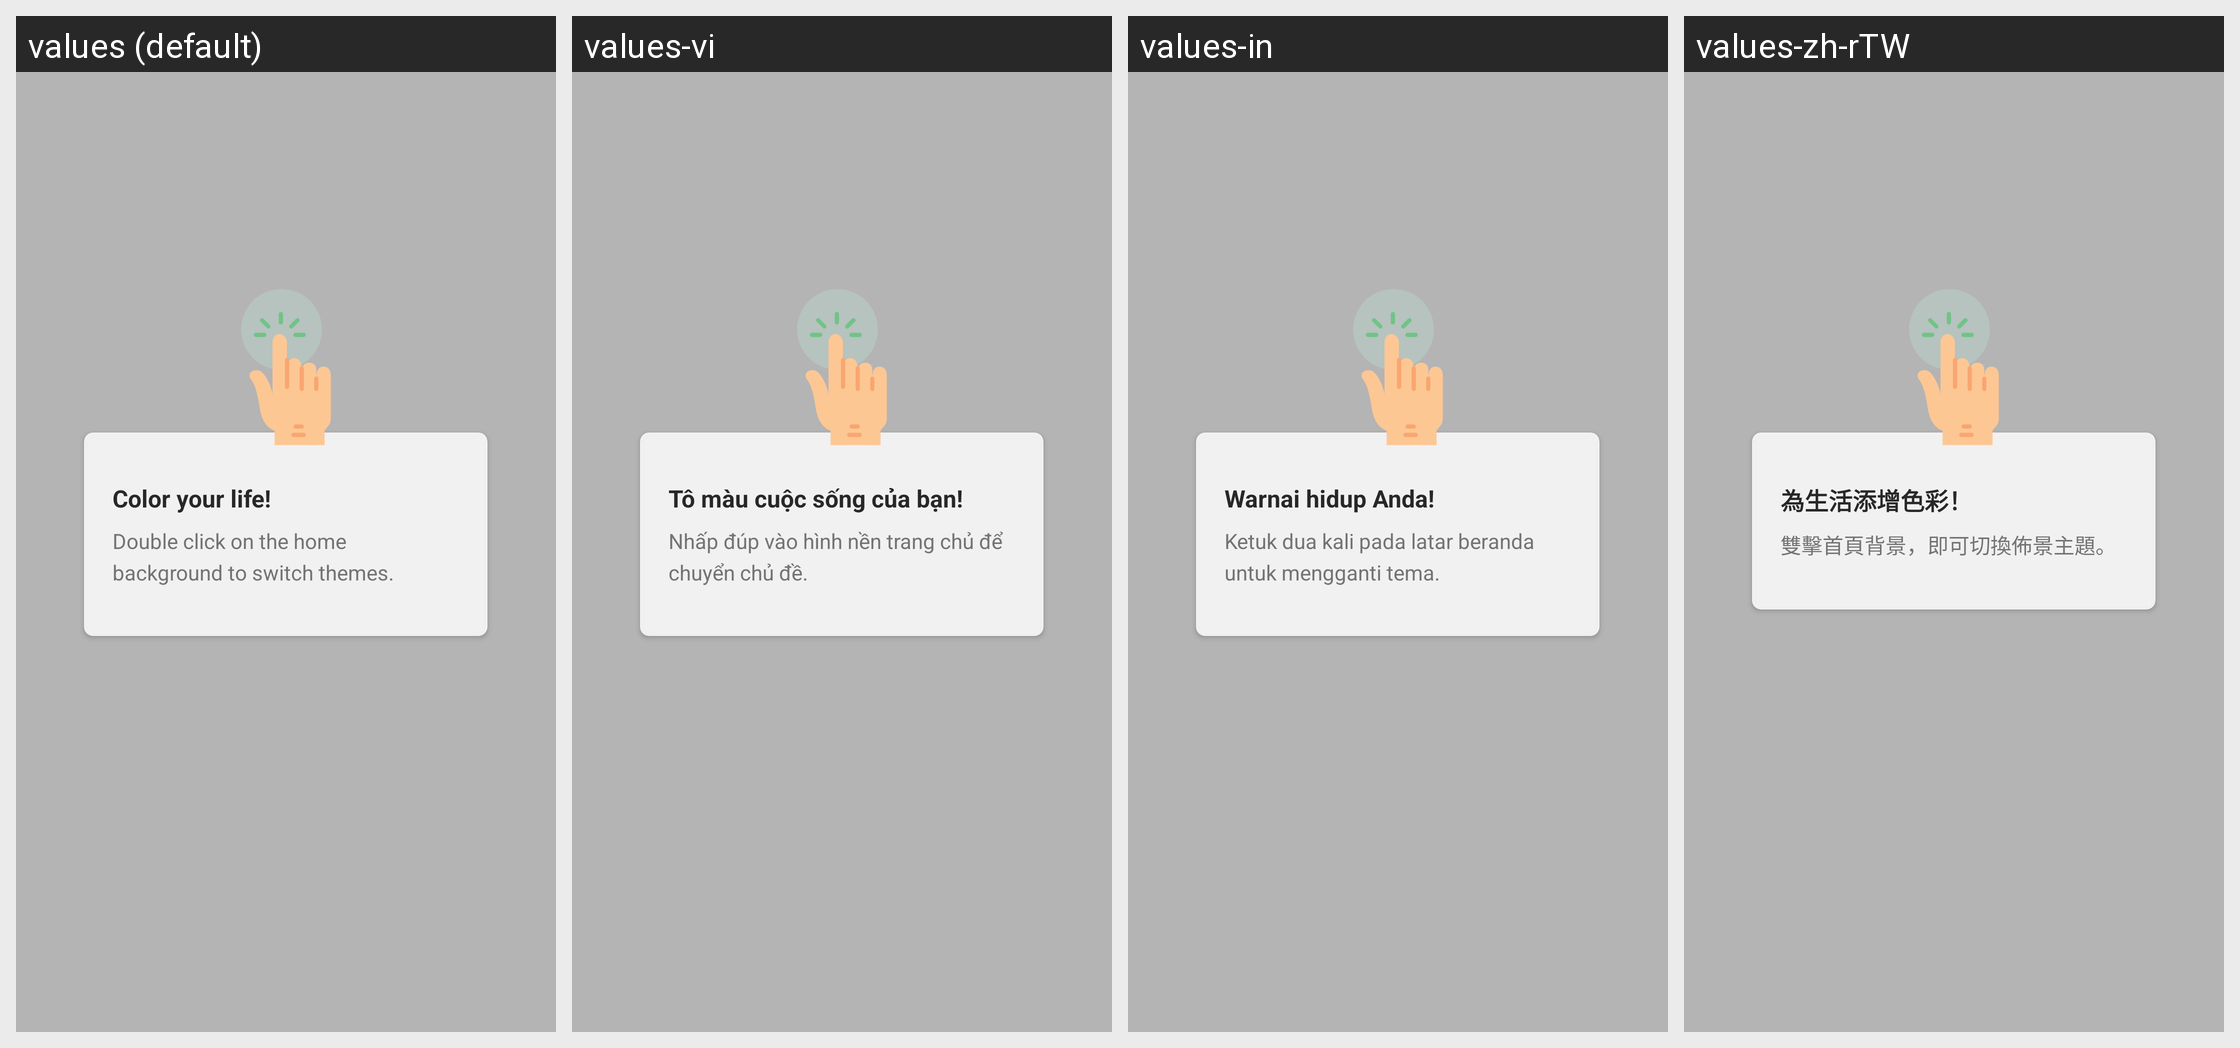

This grid shows one Android layout under several languages. Give, for every string resource on the screen, its name, the default text and each shown locale's text.
Android screen res/layout/fragment_homescreen_themetoy.xml rendered under 4 locales, left to right: values (default), values-vi, values-in, values-zh-rTW. Device: Nexus 5 (rendered at 1080×1920; each locale shown at half size, 540×960, under a caption strip naming it); theme AppTheme.
Other locales in the repository, not shown: values-ace, values-anp, values-ar, values-az, values-bg, values-bn, values-bn-rBD, values-bn-rIN, values-ca, values-cs, values-cy, values-de, values-dsb, values-el, values-eo, values-es-rAR, values-es-rCL, values-es-rES, values-es-rMX, values-fa, values-fr, values-fy-rNL, values-ga-rIE, values-gor, values-gu-rIN, values-hi-rIN, values-hsb, values-hu, values-hy-rAM, values-it, values-iw, values-ja, values-jv, values-kab, values-kk, values-kn, values-ko, values-lo, values-mai, values-ml, values-mr, values-my, values-nb-rNO, values-nl, values-nn-rNO, values-pa-rIN, values-pl, values-pt-rBR, values-ro, values-ru, values-sk, values-sl, values-sq, values-sr, values-su, values-sv-rSE, values-ta, values-te, values-th, values-tl, values-tr, values-uk, values-ur, values-zh-rCN.
Strings drawn on this screen, with the default value and each locale's value (text and hints the layout hard-codes, and strings that could not be matched under every locale, appear in the picture but are not listed):

themetoy_onboarding_title
  values: Color your life!
  values-vi: Tô màu cuộc sống của bạn!
  values-in: Warnai hidup Anda!
  values-zh-rTW: 為生活添增色彩！

themetoy_onboarding_description
  values: Double click on the home background to switch themes.
  values-vi: Nhấp đúp vào hình nền trang chủ để chuyển chủ đề.
  values-in: Ketuk dua kali pada latar beranda untuk mengganti tema.
  values-zh-rTW: 雙擊首頁背景，即可切換佈景主題。
